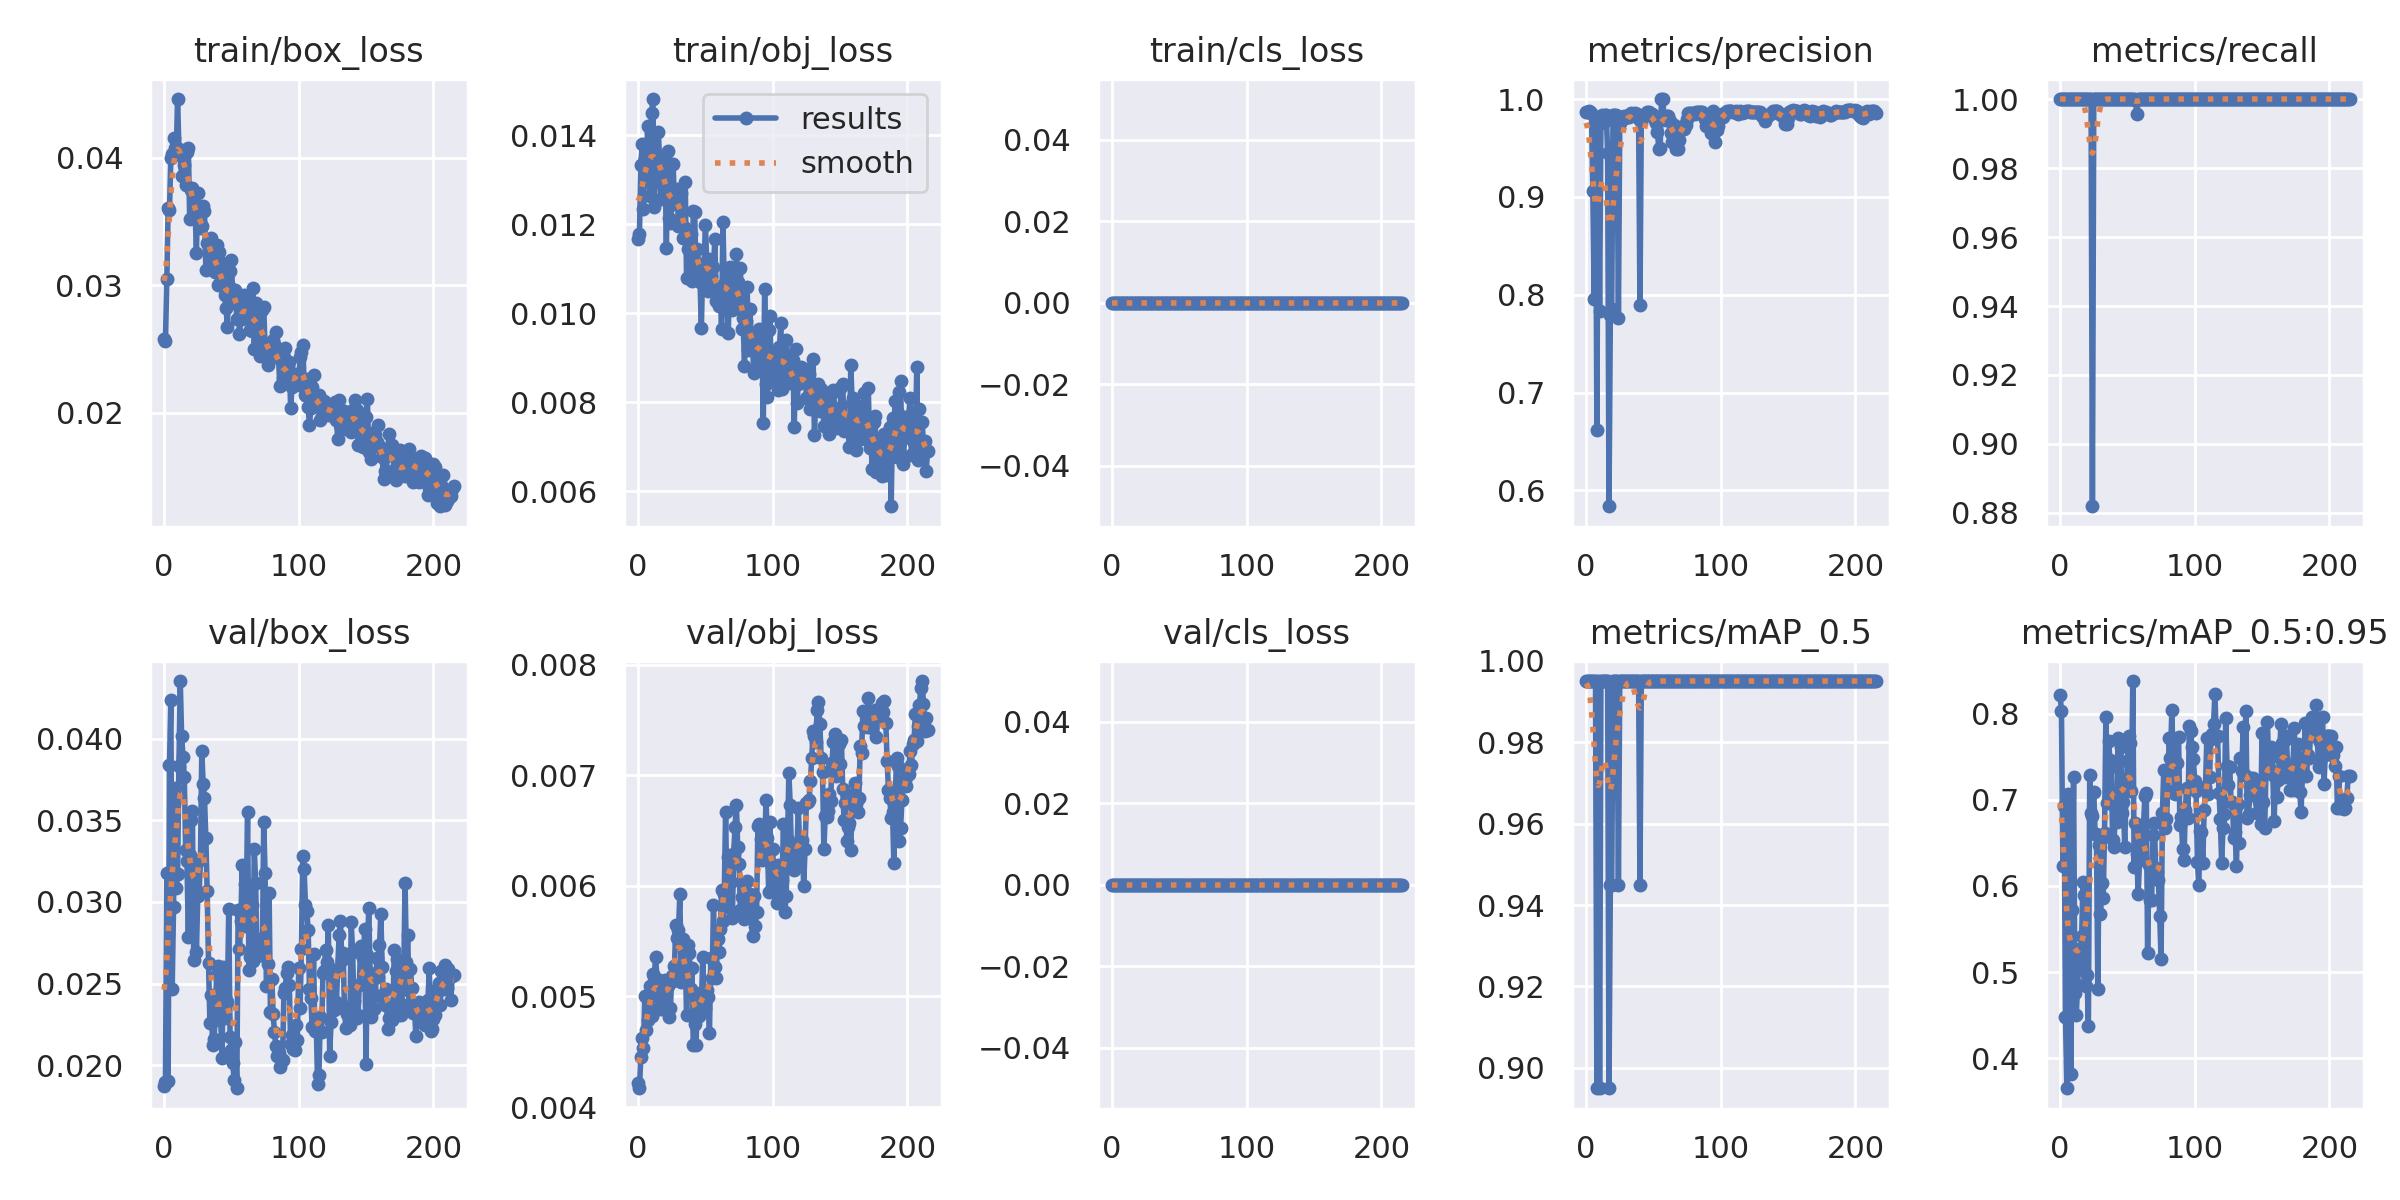

The file beside this chart, header and first rows:
epoch, train/box_loss, train/obj_loss, train/cls_loss, metrics/precision, metrics/recall, metrics/mAP_0.5, metrics/mAP_0.5:0.95, val/box_loss, val/obj_loss, val/cls_loss, x/lr0, x/lr1, x/lr2
0, 0.02582, 0.01167, 0, 0.9869, 1, 0.995, 0.8215, 0.0187, 0.004218, 0, 0.0856, 0.0016, 0.0016
1, 0.02562, 0.01178, 0, 0.987, 1, 0.995, 0.8028, 0.01894, 0.00417, 0, 0.07029, 0.003289, 0.003289
2, 0.03045, 0.01333, 0, 0.9873, 1, 0.995, 0.6226, 0.03179, 0.004453, 0, 0.05497, 0.004967, 0.004967
3, 0.03605, 0.0138, 0, 0.9867, 1, 0.995, 0.6928, 0.01901, 0.004623, 0, 0.03963, 0.006634, 0.006634
4, 0.0359, 0.01234, 0, 0.9854, 1, 0.995, 0.4479, 0.0384, 0.004538, 0, 0.02429, 0.008289, 0.008289
5, 0.03997, 0.0135, 0, 0.9065, 1, 0.995, 0.3651, 0.04237, 0.005007, 0, 0.009835, 0.009835, 0.009835
6, 0.04031, 0.013, 0, 0.7955, 1, 0.995, 0.7062, 0.02468, 0.004697, 0, 0.009835, 0.009835, 0.009835
7, 0.04155, 0.01422, 0, 0.9805, 1, 0.995, 0.5029, 0.02972, 0.004787, 0, 0.009802, 0.009802, 0.009802
8, 0.04074, 0.01309, 0, 0.6619, 1, 0.895, 0.3817, 0.03698, 0.00489, 0, 0.009769, 0.009769, 0.009769
9, 0.04026, 0.01265, 0, 0.979, 1, 0.995, 0.5718, 0.03083, 0.005093, 0, 0.009736, 0.009736, 0.009736
10, 0.0446, 0.0145, 0, 0.7834, 1, 0.895, 0.726, 0.03171, 0.004819, 0, 0.009703, 0.009703, 0.009703
11, 0.0407, 0.01482, 0, 0.9753, 1, 0.995, 0.4762, 0.0383, 0.005207, 0, 0.00967, 0.00967, 0.00967
12, 0.0405, 0.0124, 0, 0.9833, 1, 0.995, 0.4499, 0.04353, 0.005177, 0, 0.009637, 0.009637, 0.009637
13, 0.03855, 0.01317, 0, 0.9765, 1, 0.995, 0.4854, 0.04017, 0.005361, 0, 0.009604, 0.009604, 0.009604
14, 0.04008, 0.0135, 0, 0.984, 1, 0.995, 0.5272, 0.03887, 0.005156, 0, 0.009571, 0.009571, 0.009571
15, 0.03941, 0.01408, 0, 0.9837, 1, 0.995, 0.504, 0.03767, 0.004887, 0, 0.009538, 0.009538, 0.009538
16, 0.03785, 0.01342, 0, 0.9446, 1, 0.995, 0.5416, 0.0332, 0.004981, 0, 0.009505, 0.009505, 0.009505
17, 0.04046, 0.01257, 0, 0.5838, 1, 0.895, 0.6048, 0.03251, 0.004887, 0, 0.009472, 0.009472, 0.009472
18, 0.04079, 0.01334, 0, 0.7793, 1, 0.945, 0.5897, 0.02786, 0.005143, 0, 0.009439, 0.009439, 0.009439
19, 0.03522, 0.01342, 0, 0.7852, 1, 0.945, 0.484, 0.03289, 0.005074, 0, 0.009406, 0.009406, 0.009406
20, 0.03748, 0.01353, 0, 0.9835, 1, 0.995, 0.4961, 0.03503, 0.005146, 0, 0.009373, 0.009373, 0.009373
21, 0.0376, 0.01146, 0, 0.9835, 1, 0.995, 0.4372, 0.03556, 0.005091, 0, 0.00934, 0.00934, 0.00934
22, 0.03603, 0.01364, 0, 0.984, 1, 0.995, 0.7282, 0.02645, 0.005097, 0, 0.009307, 0.009307, 0.009307
23, 0.03604, 0.01215, 0, 0.973, 1, 0.995, 0.6849, 0.03212, 0.004814, 0, 0.009274, 0.009274, 0.009274
24, 0.03253, 0.01202, 0, 0.7764, 0.882, 0.945, 0.6808, 0.02694, 0.004893, 0, 0.009241, 0.009241, 0.009241
25, 0.03726, 0.01246, 0, 0.9759, 1, 0.995, 0.7094, 0.03036, 0.005186, 0, 0.009208, 0.009208, 0.009208
26, 0.0355, 0.01337, 0, 0.9802, 1, 0.995, 0.6599, 0.03054, 0.005135, 0, 0.009175, 0.009175, 0.009175
27, 0.03445, 0.01246, 0, 0.9796, 1, 0.995, 0.6606, 0.03257, 0.005271, 0, 0.009142, 0.009142, 0.009142
28, 0.03467, 0.01253, 0, 0.9824, 1, 0.995, 0.4803, 0.03922, 0.005644, 0, 0.009109, 0.009109, 0.009109
29, 0.03621, 0.01279, 0, 0.9806, 1, 0.995, 0.6477, 0.03723, 0.00553, 0, 0.009076, 0.009076, 0.009076
30, 0.03578, 0.01196, 0, 0.9826, 1, 0.995, 0.5675, 0.03639, 0.0056, 0, 0.009043, 0.009043, 0.009043
31, 0.03119, 0.01267, 0, 0.983, 1, 0.995, 0.6039, 0.03389, 0.005925, 0, 0.00901, 0.00901, 0.00901
32, 0.03329, 0.0127, 0, 0.9819, 1, 0.995, 0.5862, 0.03066, 0.005127, 0, 0.008977, 0.008977, 0.008977
33, 0.03329, 0.01168, 0, 0.9854, 1, 0.995, 0.661, 0.02627, 0.005522, 0, 0.008944, 0.008944, 0.008944
34, 0.0324, 0.01193, 0, 0.9848, 1, 0.995, 0.796, 0.02259, 0.005151, 0, 0.008911, 0.008911, 0.008911
35, 0.03372, 0.01296, 0, 0.985, 1, 0.995, 0.6962, 0.02427, 0.005361, 0, 0.008878, 0.008878, 0.008878
36, 0.03218, 0.01079, 0, 0.9854, 1, 0.995, 0.7678, 0.02123, 0.004829, 0, 0.008845, 0.008845, 0.008845
37, 0.03151, 0.01145, 0, 0.9843, 1, 0.995, 0.7467, 0.02161, 0.005465, 0, 0.008812, 0.008812, 0.008812
38, 0.03104, 0.01182, 0, 0.9847, 1, 0.995, 0.7385, 0.02279, 0.005394, 0, 0.008779, 0.008779, 0.008779
39, 0.03316, 0.01179, 0, 0.98, 1, 0.995, 0.6533, 0.02561, 0.005066, 0, 0.008746, 0.008746, 0.008746
40, 0.02998, 0.01072, 0, 0.789, 1, 0.945, 0.645, 0.02607, 0.005254, 0, 0.008713, 0.008713, 0.008713
41, 0.03258, 0.0123, 0, 0.9774, 1, 0.995, 0.6917, 0.02394, 0.004559, 0, 0.00868, 0.00868, 0.00868
42, 0.03046, 0.01228, 0, 0.9819, 1, 0.995, 0.6741, 0.02288, 0.004748, 0, 0.008647, 0.008647, 0.008647
43, 0.03174, 0.01085, 0, 0.9828, 1, 0.995, 0.7716, 0.02046, 0.004558, 0, 0.008614, 0.008614, 0.008614
44, 0.02992, 0.01145, 0, 0.9839, 1, 0.995, 0.7092, 0.026, 0.004961, 0, 0.008581, 0.008581, 0.008581
45, 0.02923, 0.01111, 0, 0.9865, 1, 0.995, 0.7611, 0.02287, 0.004827, 0, 0.008548, 0.008548, 0.008548
46, 0.02822, 0.01071, 0, 0.9861, 1, 0.995, 0.6847, 0.02399, 0.00503, 0, 0.008515, 0.008515, 0.008515
47, 0.02676, 0.009682, 0, 0.9872, 1, 0.995, 0.6973, 0.02386, 0.004923, 0, 0.008482, 0.008482, 0.008482
48, 0.02995, 0.01111, 0, 0.9851, 1, 0.995, 0.6446, 0.02956, 0.005359, 0, 0.008449, 0.008449, 0.008449
49, 0.03113, 0.01107, 0, 0.9852, 1, 0.995, 0.7138, 0.02171, 0.004908, 0, 0.008416, 0.008416, 0.008416
50, 0.03201, 0.012, 0, 0.9833, 1, 0.995, 0.7448, 0.02095, 0.004898, 0, 0.008383, 0.008383, 0.008383
51, 0.02906, 0.01111, 0, 0.9788, 1, 0.995, 0.7736, 0.02012, 0.005062, 0, 0.00835, 0.00835, 0.00835
52, 0.02862, 0.0105, 0, 0.9758, 1, 0.995, 0.7655, 0.01911, 0.004991, 0, 0.008317, 0.008317, 0.008317
53, 0.0296, 0.01123, 0, 0.9658, 1, 0.995, 0.71, 0.02144, 0.004671, 0, 0.008284, 0.008284, 0.008284
54, 0.02734, 0.01085, 0, 0.9494, 1, 0.995, 0.8378, 0.01859, 0.005345, 0, 0.008251, 0.008251, 0.008251
55, 0.02862, 0.01065, 0, 0.9495, 1, 0.995, 0.6224, 0.02948, 0.005164, 0, 0.008218, 0.008218, 0.008218
56, 0.02618, 0.01104, 0, 1, 0.9996, 0.995, 0.6731, 0.02709, 0.005831, 0, 0.008185, 0.008185, 0.008185
57, 0.02748, 0.01166, 0, 1, 0.9956, 0.995, 0.6371, 0.0288, 0.005269, 0, 0.008152, 0.008152, 0.008152
58, 0.02737, 0.01027, 0, 0.9793, 1, 0.995, 0.5902, 0.03224, 0.005169, 0, 0.008119, 0.008119, 0.008119
59, 0.0292, 0.01036, 0, 0.9788, 1, 0.995, 0.6297, 0.02855, 0.005521, 0, 0.008086, 0.008086, 0.008086
... 156 more rows
